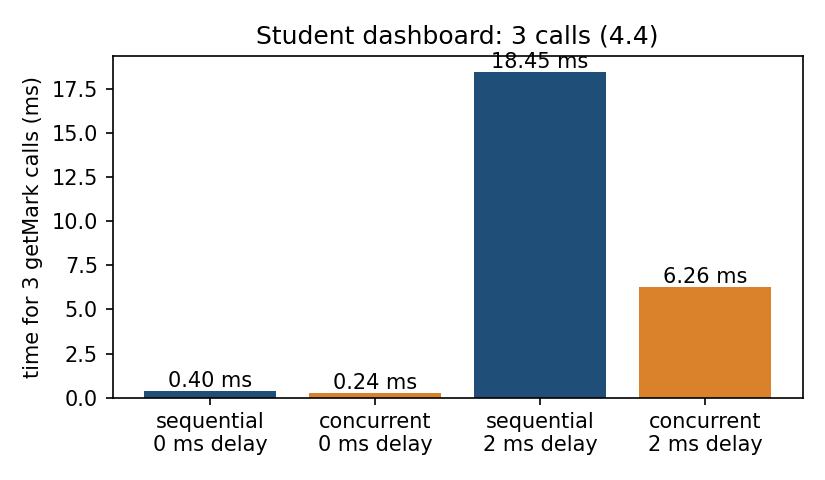

The file beside this chart, header and first rows:
net_delay_ms, mode, mean_ms
0, sequential, 0.402
0, concurrent, 0.236
2, sequential, 18.45
2, concurrent, 6.265
